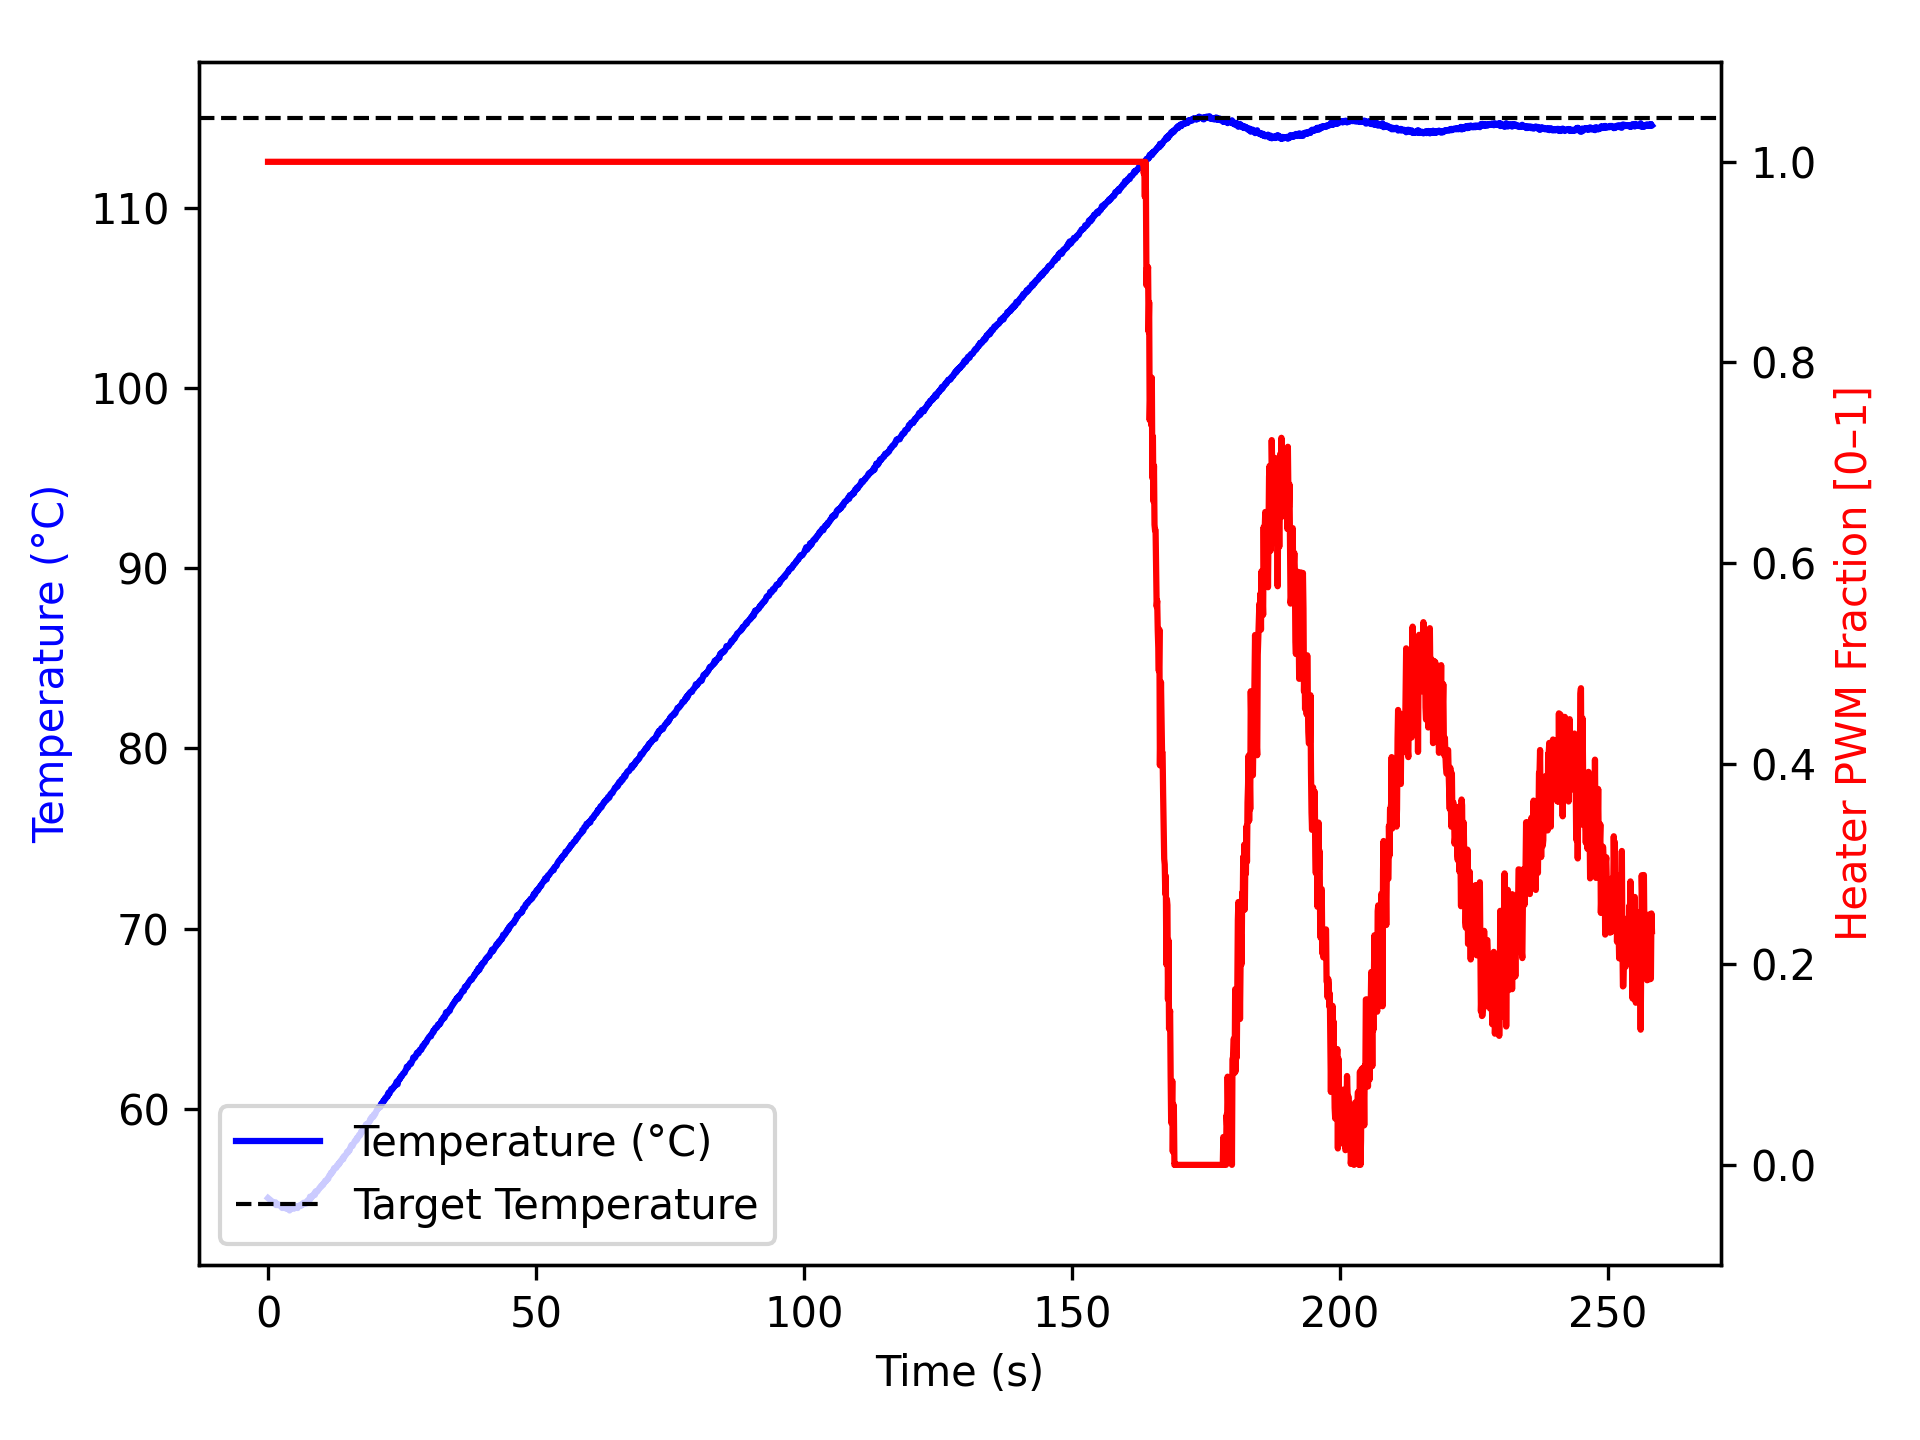

The file beside this chart, header and first rows:
time_ms, temperature, heater
2, 55.05, 1.0
1104, 54.77, 1.0
1205, 54.77, 1.0
1306, 54.74, 1.0
1407, 54.81, 1.0
1508, 54.66, 1.0
1609, 54.68, 1.0
1709, 54.68, 1.0
1810, 54.66, 1.0
1912, 54.7, 1.0
2013, 54.66, 1.0
2114, 54.65, 1.0
2215, 54.63, 1.0
2315, 54.63, 1.0
2415, 54.61, 1.0
2515, 54.59, 1.0
2615, 54.5, 1.0
2715, 54.49, 1.0
2815, 54.52, 1.0
2915, 54.57, 1.0
3015, 54.52, 1.0
3115, 54.52, 1.0
3215, 54.54, 1.0
3315, 54.55, 1.0
3415, 54.45, 1.0
3516, 54.48, 1.0
3618, 54.52, 1.0
3719, 54.48, 1.0
3820, 54.47, 1.0
3921, 54.4, 1.0
4021, 54.36, 1.0
4121, 54.49, 1.0
4221, 54.45, 1.0
4321, 54.49, 1.0
4421, 54.5, 1.0
4521, 54.5, 1.0
4621, 54.52, 1.0
4721, 54.49, 1.0
4821, 54.45, 1.0
4921, 54.48, 1.0
5021, 54.55, 1.0
5121, 54.54, 1.0
5221, 54.55, 1.0
5321, 54.59, 1.0
5421, 54.52, 1.0
5521, 54.49, 1.0
5623, 54.59, 1.0
5724, 54.61, 1.0
5825, 54.62, 1.0
5927, 54.63, 1.0
6028, 54.61, 1.0
6128, 54.68, 1.0
6228, 54.66, 1.0
6328, 54.65, 1.0
6428, 54.7, 1.0
6528, 54.7, 1.0
6628, 54.79, 1.0
6728, 54.72, 1.0
6828, 54.74, 1.0
6928, 54.77, 1.0
... 2,504 more rows
